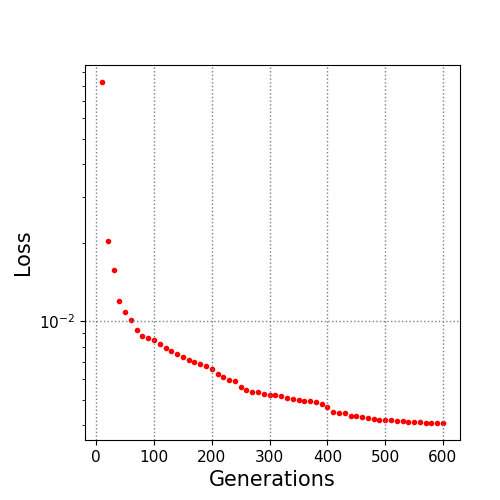

The data file committed next to this chart (first rows):
10.0, 0.082518
20.0, 0.02037
30.0, 0.01576
40.0, 0.01197
50.0, 0.01088
60.0, 0.01012
70.0, 0.009277
80.0, 0.008813
90.0, 0.008649
100.0, 0.008497
110.0, 0.0082
120.0, 0.007941
130.0, 0.007714
140.0, 0.007499
150.0, 0.007328
160.0, 0.007109
170.0, 0.006971
180.0, 0.006891
190.0, 0.006725
200.0, 0.006574
210.0, 0.006265
220.0, 0.006136
230.0, 0.005945
240.0, 0.005897
250.0, 0.005616
260.0, 0.00547
270.0, 0.00539
280.0, 0.005352
290.0, 0.005284
300.0, 0.00524
310.0, 0.005229
320.0, 0.005165
330.0, 0.005108
340.0, 0.005035
350.0, 0.005021
360.0, 0.00498
370.0, 0.004944
380.0, 0.004905
390.0, 0.004819
400.0, 0.00472
410.0, 0.004493
420.0, 0.004467
430.0, 0.004446
440.0, 0.004329
450.0, 0.004329
460.0, 0.004322
470.0, 0.004268
480.0, 0.004214
490.0, 0.004191
500.0, 0.004188
510.0, 0.004186
520.0, 0.004147
530.0, 0.004147
540.0, 0.00413
550.0, 0.00413
560.0, 0.004109
570.0, 0.004093
580.0, 0.004093
590.0, 0.004091
600.0, 0.004087
